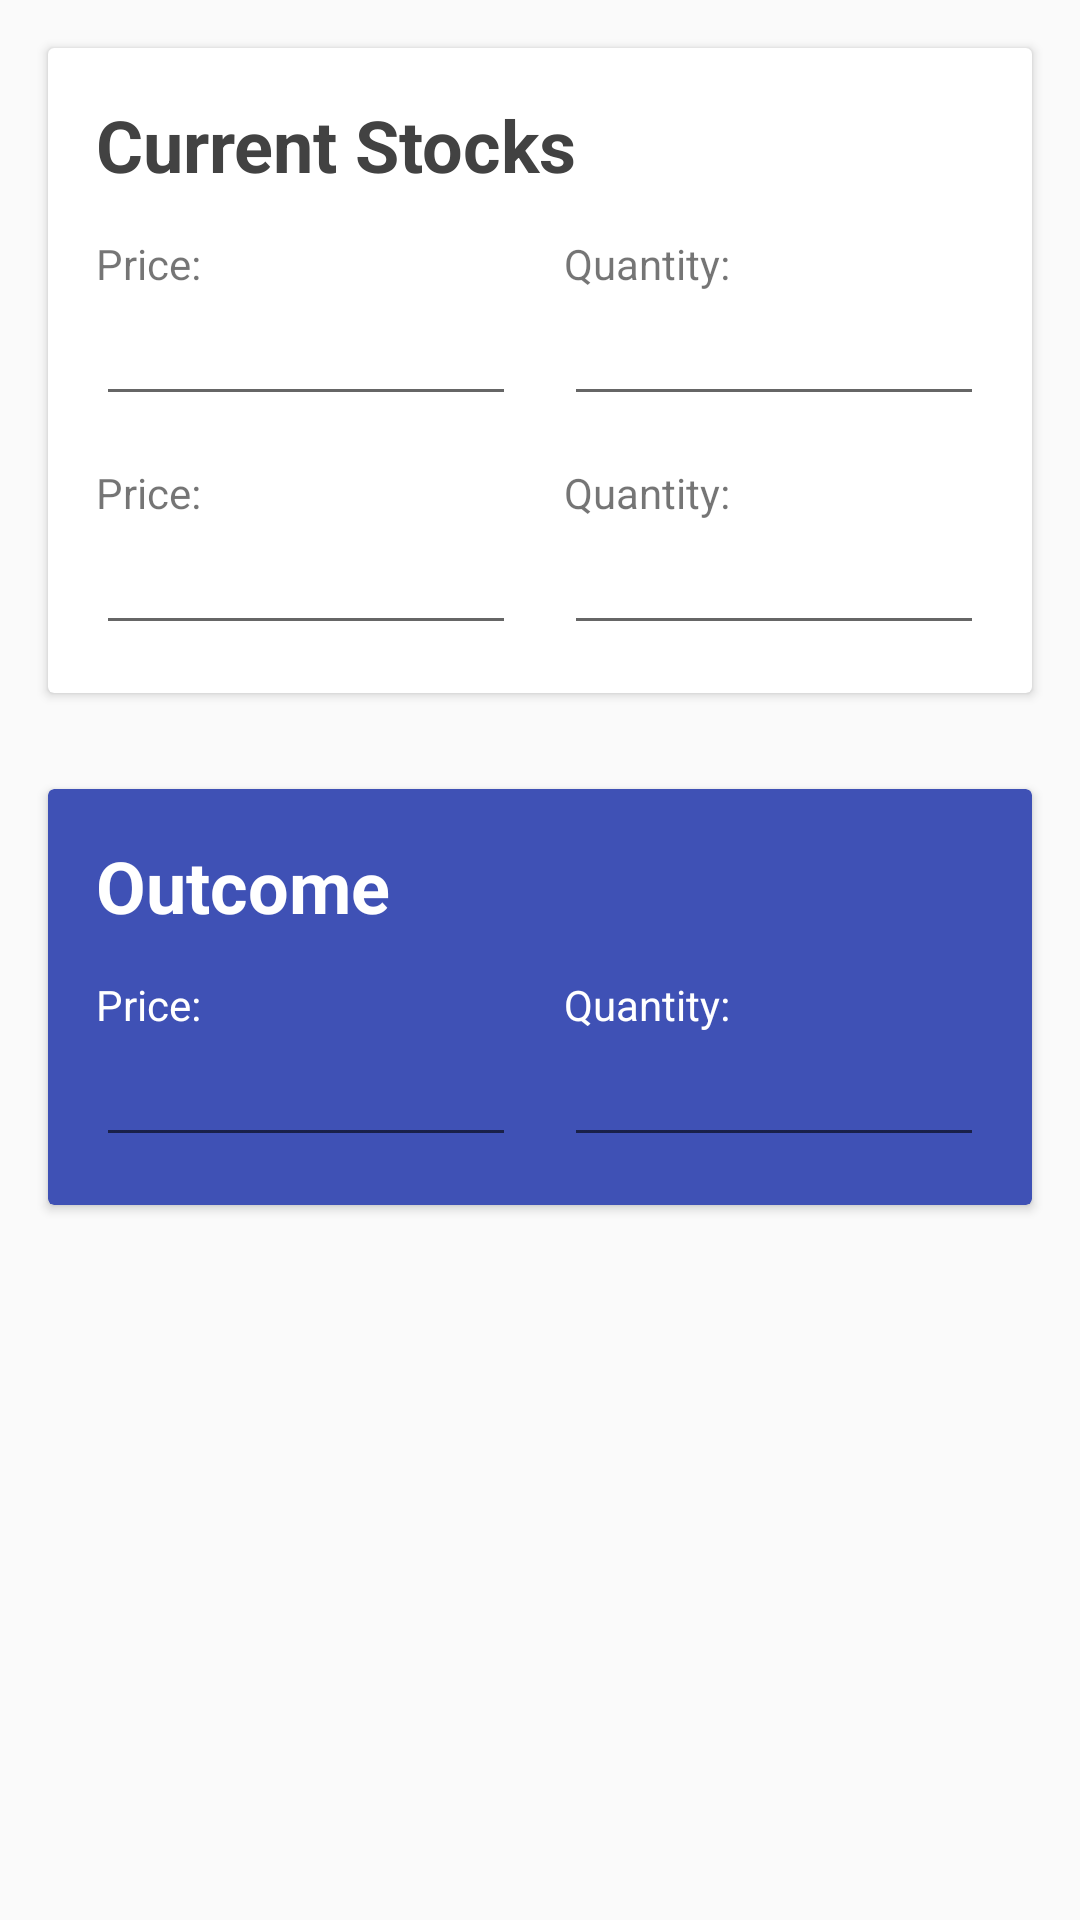

Here is an Android app screen rendered from its layout file. Give the layout XML and the strings, colors and styles it references.
<!-- AndroidManifest.xml: application theme AppTheme -->
<!-- res/layout/fragment_calculator.xml -->
<RelativeLayout xmlns:android="http://schemas.android.com/apk/res/android"
                xmlns:tools="http://schemas.android.com/tools"
                android:layout_width="match_parent"
                android:layout_height="match_parent"
                xmlns:app="http://schemas.android.com/apk/res-auto"
                tools:context=".Controllers.InProgress.CalculatorFragment"
                tools:showIn="@layout/activity_calculator">

<android.support.v7.widget.CardView
    android:layout_width="match_parent"
    android:layout_height="wrap_content"
    android:id="@+id/currentStocksView"
    android:layout_margin="16dp"
    android:padding="16dp">
<LinearLayout
    android:layout_width="match_parent"
    android:layout_height="match_parent"
    android:padding="16dp"
    android:paddingTop="24dp"
    android:orientation="vertical">
    <TextView
        android:layout_width="wrap_content"
        android:layout_height="wrap_content"
        android:textSize="24sp"
        android:textStyle="bold"
        android:textColor="@color/cardview_dark_background"
        android:text="Current Stocks"
        android:paddingBottom="14dp"/>
<LinearLayout
    android:layout_width="match_parent"
    android:layout_height="match_parent"
    android:orientation="horizontal">

    <LinearLayout
        android:layout_width="0dp"
        android:layout_weight="1"
        android:layout_marginRight="8dp"
        android:layout_height="match_parent"
        android:orientation="vertical">

        <TextView
            android:layout_width="wrap_content"
            android:layout_height="wrap_content"
            android:textAppearance="?android:attr/textAppearanceSmall"
            android:text="Price:"/>


        <EditText
            android:layout_width="wrap_content"
            android:layout_height="wrap_content"
            android:inputType="numberDecimal"
            android:ems="10"
            android:id="@+id/currentPrice"/>

    </LinearLayout>

    <LinearLayout
        android:layout_width="0dp"
        android:layout_weight="1"
        android:layout_marginLeft="8dp"
        android:layout_height="match_parent"
        android:orientation="vertical">

        <TextView
            android:layout_width="wrap_content"
            android:layout_height="wrap_content"
            android:textAppearance="?android:attr/textAppearanceSmall"
            android:text="Quantity:"/>


        <EditText
            android:layout_width="wrap_content"
            android:layout_height="wrap_content"
            android:inputType="number"
            android:ems="10"
            android:id="@+id/currentQuantity"/>

    </LinearLayout>

</LinearLayout>

    
    <LinearLayout
        android:layout_width="match_parent"
        android:layout_height="match_parent"
        android:layout_marginTop="16dp"
        android:orientation="horizontal">

        <LinearLayout
            android:layout_width="0dp"
            android:layout_weight="1"
            android:layout_height="match_parent"
            android:layout_marginRight="8dp"
            android:orientation="vertical">

            <TextView
                android:layout_width="wrap_content"
                android:layout_height="wrap_content"
                android:textAppearance="?android:attr/textAppearanceSmall"
                android:text="Price:"/>


            <EditText
                android:layout_width="wrap_content"
                android:layout_height="wrap_content"
                android:inputType="numberDecimal"
                android:ems="10"
                android:id="@+id/requiredPrice"/>

        </LinearLayout>

        <LinearLayout
            android:layout_width="0dp"
            android:layout_weight="1"
            android:layout_height="match_parent"
            android:layout_marginLeft="8dp"
            android:orientation="vertical">

            <TextView
                android:layout_width="wrap_content"
                android:layout_height="wrap_content"
                android:textAppearance="?android:attr/textAppearanceSmall"
                android:text="Quantity:"/>


            <EditText
                android:layout_width="wrap_content"
                android:layout_height="wrap_content"
                android:inputType="number"
                android:ems="10"
                android:id="@+id/requiredQuantity"/>

        </LinearLayout>

    </LinearLayout>

</LinearLayout>

</android.support.v7.widget.CardView>

    <android.support.v7.widget.CardView
        android:layout_width="match_parent"
        android:layout_height="wrap_content"
        android:layout_below="@id/currentStocksView"
        android:layout_margin="16dp"
        app:cardBackgroundColor="@color/colorPrimary"
        android:padding="16dp">
        <LinearLayout
            android:layout_width="match_parent"
            android:layout_height="match_parent"
            android:padding="16dp"
            android:paddingTop="24dp"
            android:orientation="vertical">
            <TextView
                android:layout_width="wrap_content"
                android:layout_height="wrap_content"
                android:textSize="24sp"
                android:textStyle="bold"
                android:text="Outcome"
                android:paddingBottom="14dp"
                android:textColor="#ffffff"/>
            <LinearLayout
                android:layout_width="match_parent"
                android:layout_height="match_parent"
                android:orientation="horizontal">

                <LinearLayout
                    android:layout_width="0dp"
                    android:layout_weight="1"
                    android:layout_height="match_parent"
                    android:orientation="vertical"
                    android:layout_marginRight="8dp">

                    <TextView
                        android:layout_width="wrap_content"
                        android:layout_height="wrap_content"
                        android:textAppearance="?android:attr/textAppearanceSmall"
                        android:text="Price:"
                        android:textColor="#ffffff"/>


                    <EditText
                        android:layout_width="wrap_content"
                        android:layout_height="wrap_content"
                        android:inputType="numberDecimal"
                        android:ems="10"
                        android:id="@+id/FinalPrice"
                        android:textColor="#ffffff"/>

                </LinearLayout>

                <LinearLayout
                    android:layout_width="0dp"
                    android:layout_weight="1"
                    android:layout_height="match_parent"
                    android:orientation="vertical"
                    android:layout_marginLeft="8dp">

                    <TextView
                        android:layout_width="wrap_content"
                        android:layout_height="wrap_content"
                        android:textAppearance="?android:attr/textAppearanceSmall"
                        android:text="Quantity:"
                        android:textColor="#ffffff"/>


                    <EditText
                        android:layout_width="wrap_content"
                        android:layout_height="wrap_content"
                        android:inputType="number"
                        android:ems="10"
                        android:id="@+id/FinalQuantity"
                        android:textColor="#ffffff"/>

                </LinearLayout>

            </LinearLayout>


        </LinearLayout>

    </android.support.v7.widget.CardView>

</RelativeLayout>
<!-- res/layout/activity_calculator.xml (included above) -->
<?xml version="1.0" encoding="utf-8"?>
<android.support.design.widget.CoordinatorLayout
    xmlns:android="http://schemas.android.com/apk/res/android"
    xmlns:app="http://schemas.android.com/apk/res-auto"
    xmlns:tools="http://schemas.android.com/tools"
    android:layout_width="match_parent"
    android:layout_height="match_parent"
    android:fitsSystemWindows="true"
    tools:context=".Controllers.CalculatorActivity">

    <android.support.design.widget.AppBarLayout
        android:layout_width="match_parent"
        android:layout_height="wrap_content"
        android:theme="@style/AppTheme.AppBarOverlay">

        <android.support.v7.widget.Toolbar
            android:id="@+id/toolbar"
            android:layout_width="match_parent"
            android:layout_height="?attr/actionBarSize"
            android:background="?attr/colorPrimary"
            app:popupTheme="@style/AppTheme.PopupOverlay"/>

    </android.support.design.widget.AppBarLayout>

    <include layout="@layout/content_calculator"/>

</android.support.design.widget.CoordinatorLayout>
<!-- res/layout/content_calculator.xml (included above) -->
<fragment android:id="@+id/fragment"
          android:name="com.nasserapps.apitester.Controllers.CalculatorFragment"
          xmlns:android="http://schemas.android.com/apk/res/android"
          xmlns:app="http://schemas.android.com/apk/res-auto"
          xmlns:tools="http://schemas.android.com/tools"
          android:layout_width="match_parent"
          android:layout_height="match_parent"
          app:layout_behavior="@string/appbar_scrolling_view_behavior"
          tools:layout="@layout/fragment_calculator"/>
<!-- resources referenced by this layout -->
<resources>
  <color name="colorPrimary">#3F51B5</color>
  <style name="AppTheme.AppBarOverlay" parent="ThemeOverlay.AppCompat.Dark.ActionBar" />
  <style name="AppTheme.PopupOverlay" parent="ThemeOverlay.AppCompat.Light" />
  <style name="AppTheme" parent="Theme.AppCompat.Light.DarkActionBar">
          
          <item name="colorPrimary">@color/colorPrimary</item>
          <item name="colorPrimaryDark">@color/colorPrimaryDark</item>
          <item name="colorAccent">@color/colorAccent</item>
      </style>
  <color name="colorPrimaryDark">#303F9F</color>
  <color name="colorAccent">#FF4081</color>
</resources>
